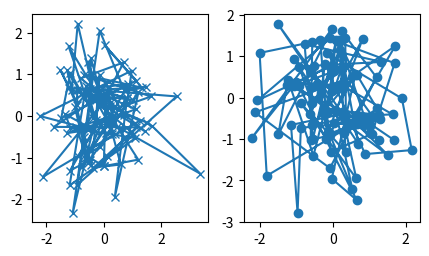

Write Python code to recreate this figure.
import matplotlib.pyplot as plt
import numpy as np
# Вспомогательная функция
def my_plotter(ax, data1, data2, param_dict):
   out = ax.plot(data1, data2, **param_dict)
   return out
# 4 произвольных набора данных
data1, data2, data3, data4 = np.random.randn(4, 100)
fig, (ax1, ax2) = plt.subplots(1, 2, figsize=(5, 2.7))
my_plotter(ax1, data1, data2, {'marker': 'x'})
my_plotter(ax2, data3, data4, {'marker': 'o'})
plt.show()
